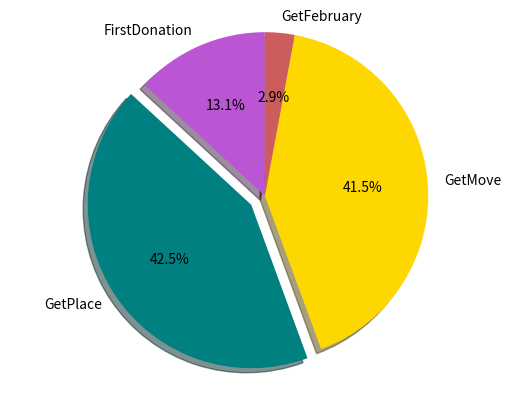

Write Python code to recreate this figure.
'''Plot Graph'''
import matplotlib.pyplot as plt

# The slices will be ordered and plotted counter-clockwise.
def march_get():
    """Show the graph of incoming blood in march."""
    labels = 'FirstDonation', 'GetPlace', 'GetMove', 'GetFebruary'
    sizes = [10831, 34975, 34170, 2410]
    colors = ['mediumorchid', 'teal', 'gold', 'indianred']
    explode = (0, 0.1, 0, 0)  # only "explode" the 2nd slice (i.e. 'Hogs')

    plt.pie(sizes, explode=explode, labels=labels, colors=colors,
        autopct='%1.1f%%', shadow=True, startangle=90)
    # Set aspect ratio to be equal so that pie is drawn as a circle.
    plt.axis('equal')
    plt.savefig("march_get.png",bbox_inches='tight')
    plt.show()
march_get()
